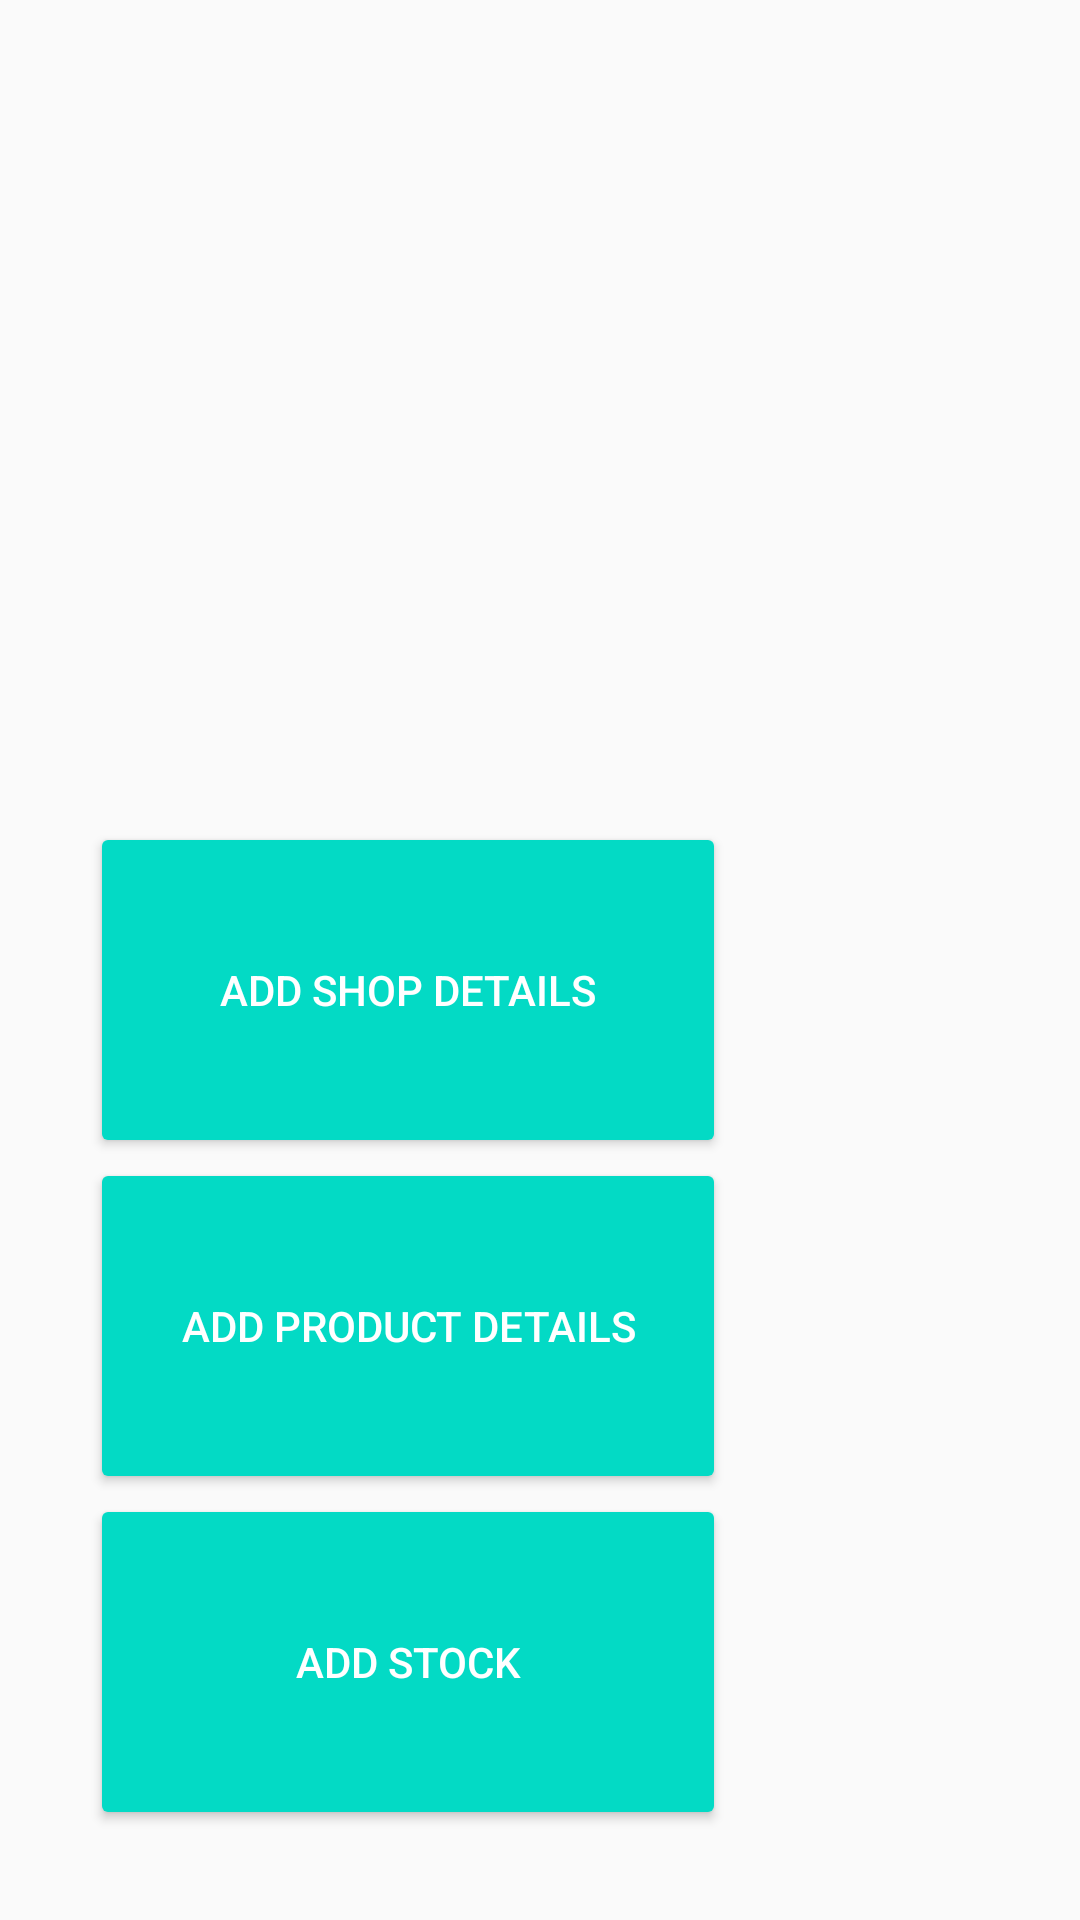

Produce the Android XML layout that renders to this screen, including the resource entries it uses.
<!-- AndroidManifest.xml: application theme AppTheme -->
<!-- res/layout/activity_seller_main.xml -->
<?xml version="1.0" encoding="utf-8"?>
<androidx.coordinatorlayout.widget.CoordinatorLayout xmlns:android="http://schemas.android.com/apk/res/android"
    xmlns:app="http://schemas.android.com/apk/res-auto"
    xmlns:tools="http://schemas.android.com/tools"
    android:id="@+id/main_content"
    android:layout_width="match_parent"
    android:layout_height="match_parent"
    android:fitsSystemWindows="true"
    tools:context=".SellerLogActivity">


    <androidx.viewpager.widget.ViewPager
        android:id="@+id/container"
        android:layout_width="match_parent"
        android:layout_height="match_parent"
        app:layout_behavior="@string/appbar_scrolling_view_behavior" />
    <LinearLayout
        android:layout_width="match_parent"
        android:layout_height="match_parent"
        android:gravity="bottom"
        android:orientation="vertical"
        android:padding="30dp">
        <Button
            android:padding="30dp"
            android:layout_width="212dp"
            android:layout_height="112dp"
            android:id="@+id/add_shop_button"
            style="@style/Widget.AppCompat.Button.Colored"

            android:text="Add Shop Details" />

        <Button
            android:padding="30dp"
            android:layout_width="212dp"
            android:layout_height="112dp"
            android:id="@+id/add_product_button"
            style="@style/Widget.AppCompat.Button.Colored"

            android:text="Add Product Details" />

        <Button
            android:padding="30dp"
            android:layout_width="212dp"
            android:layout_height="112dp"
            android:id="@+id/add_stock_button"
            style="@style/Widget.AppCompat.Button.Colored"

            android:text="Add Stock" />
    </LinearLayout>


</androidx.coordinatorlayout.widget.CoordinatorLayout>
<!-- resources referenced by this layout -->
<resources>
  <style name="AppTheme" parent="Theme.AppCompat.Light.DarkActionBar">
          
          <item name="colorPrimary">@color/colorPrimary</item>
          <item name="colorPrimaryDark">@color/colorPrimaryDark</item>
          <item name="colorAccent">@color/colorAccent</item>
      </style>
  <!-- not gathered from this repository: default colours our renderer supplied (Android Studio template values) -->
  <color name="colorPrimary">#FF6200EE</color>
  <color name="colorPrimaryDark">#FF3700B3</color>
  <color name="colorAccent">#FF03DAC5</color>
</resources>
